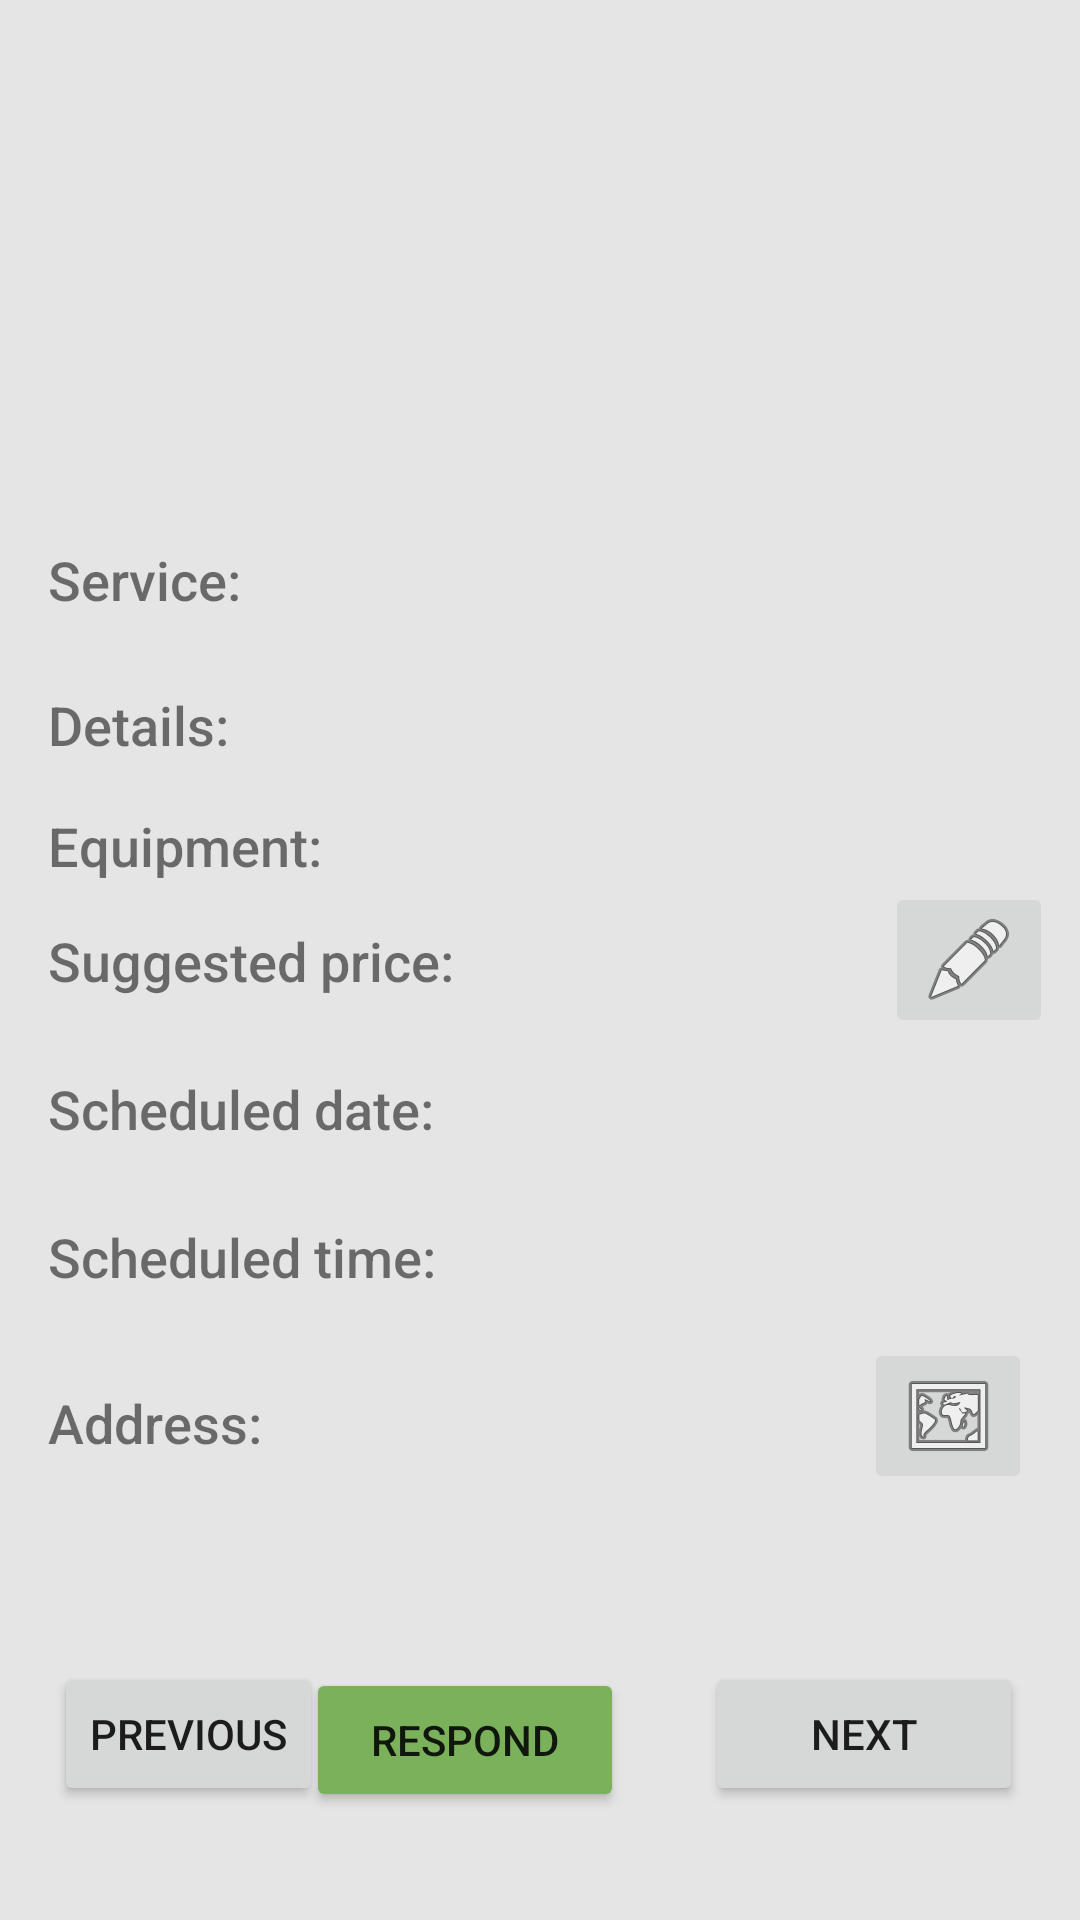

Reconstruct the res/layout file that produces this screen, plus the resources it refers to.
<!-- AndroidManifest.xml: application theme Theme.BeautyProgram -->
<!-- res/layout/activity_window_free_order.xml -->
<?xml version="1.0" encoding="utf-8"?>
<androidx.constraintlayout.widget.ConstraintLayout xmlns:android="http://schemas.android.com/apk/res/android"
    xmlns:app="http://schemas.android.com/apk/res-auto"
    xmlns:tools="http://schemas.android.com/tools"
    android:layout_width="match_parent"
    android:layout_height="match_parent"
    android:background="#E6E5E6"
    tools:context=".forWizard.WindowFreeOrder">

    <Button
        android:id="@+id/buttonRespond"
        android:layout_width="106dp"
        android:layout_height="48dp"
        android:layout_marginStart="26dp"
        android:layout_marginTop="57dp"
        android:layout_marginEnd="152dp"
        android:layout_marginBottom="36dp"
        android:text="@string/resp"
        app:backgroundTint="#7CB15B"
        app:layout_constraintBottom_toBottomOf="parent"
        app:layout_constraintEnd_toEndOf="parent"
        app:layout_constraintStart_toEndOf="@+id/buttonBack"
        app:layout_constraintTop_toBottomOf="@+id/textViewCustNumber" />

    <Button
        android:id="@+id/buttonNextRec2"
        android:layout_width="106dp"
        android:layout_height="48dp"
        android:layout_marginStart="26dp"
        android:layout_marginTop="57dp"
        android:layout_marginEnd="19dp"
        android:layout_marginBottom="38dp"
        android:text="@string/nextRecord"
        app:layout_constraintBottom_toBottomOf="parent"
        app:layout_constraintEnd_toEndOf="parent"
        app:layout_constraintStart_toEndOf="@+id/buttonBack"
        app:layout_constraintTop_toBottomOf="@+id/textViewCustNumber" />

    <Button
        android:id="@+id/buttonPrevRec2"
        android:layout_width="wrap_content"
        android:layout_height="wrap_content"
        android:layout_marginStart="18dp"
        android:layout_marginTop="57dp"
        android:layout_marginEnd="26dp"
        android:layout_marginBottom="38dp"
        android:text="@string/prevRecord"
        app:layout_constraintBottom_toBottomOf="parent"
        app:layout_constraintEnd_toStartOf="@+id/buttonBack"
        app:layout_constraintStart_toStartOf="parent"
        app:layout_constraintTop_toBottomOf="@+id/textViewTime4" />

    <TextView
        android:id="@+id/textViewFAdres"
        android:layout_width="wrap_content"
        android:layout_height="wrap_content"
        android:layout_marginStart="13dp"
        android:layout_marginTop="31dp"
        android:fontFamily="sans-serif-medium"
        android:text=""
        android:textSize="18sp"
        app:layout_constraintStart_toEndOf="@+id/textViewEqui3"
        app:layout_constraintTop_toBottomOf="@+id/textView14" />

    <TextView
        android:id="@+id/textViewEqui3"
        android:layout_width="wrap_content"
        android:layout_height="wrap_content"
        android:layout_marginStart="16dp"
        android:layout_marginTop="31dp"
        android:fontFamily="sans-serif-medium"
        android:text="@string/address"
        android:textSize="18sp"
        app:layout_constraintStart_toStartOf="parent"
        app:layout_constraintTop_toBottomOf="@+id/textView14" />

    <TextView
        android:id="@+id/textView14"
        android:layout_width="wrap_content"
        android:layout_height="wrap_content"
        android:layout_marginStart="16dp"
        android:layout_marginTop="25dp"
        android:fontFamily="sans-serif-medium"
        android:text="@string/schTime"
        android:textSize="18sp"
        app:layout_constraintStart_toStartOf="parent"
        app:layout_constraintTop_toBottomOf="@+id/textView12" />

    <TextView
        android:id="@+id/textViewFTime"
        android:layout_width="wrap_content"
        android:layout_height="wrap_content"
        android:layout_marginStart="14dp"
        android:layout_marginTop="25dp"
        android:fontFamily="sans-serif-medium"
        android:text=""
        android:textSize="18sp"
        app:layout_constraintStart_toEndOf="@+id/textView14"
        app:layout_constraintTop_toBottomOf="@+id/textViewFDate" />

    <TextView
        android:id="@+id/textView12"
        android:layout_width="wrap_content"
        android:layout_height="wrap_content"
        android:layout_marginStart="16dp"
        android:layout_marginTop="25dp"
        android:layout_marginEnd="14dp"
        android:fontFamily="sans-serif-medium"
        android:text="@string/schDate"
        android:textSize="18sp"
        app:layout_constraintEnd_toStartOf="@+id/textViewFDate"
        app:layout_constraintStart_toStartOf="parent"
        app:layout_constraintTop_toBottomOf="@+id/textView10" />

    <TextView
        android:id="@+id/textViewFDate"
        android:layout_width="wrap_content"
        android:layout_height="wrap_content"
        android:layout_marginStart="14dp"
        android:layout_marginTop="27dp"
        android:fontFamily="sans-serif-medium"
        android:text=""
        android:textSize="18sp"
        app:layout_constraintStart_toEndOf="@+id/textView12"
        app:layout_constraintTop_toBottomOf="@+id/textViewSugPrice" />

    <TextView
        android:id="@+id/textView10"
        android:layout_width="wrap_content"
        android:layout_height="wrap_content"
        android:layout_marginStart="16dp"
        android:fontFamily="sans-serif-medium"
        android:text="@string/suggestPrice"
        android:textSize="18sp"
        app:layout_constraintBottom_toBottomOf="parent"
        app:layout_constraintStart_toStartOf="parent"
        app:layout_constraintTop_toTopOf="parent" />

    <TextView
        android:id="@+id/textViewSugPrice"
        android:layout_width="wrap_content"
        android:layout_height="wrap_content"
        android:layout_marginStart="18dp"
        android:fontFamily="sans-serif-medium"
        android:text=""
        android:textSize="18sp"
        app:layout_constraintBottom_toBottomOf="parent"
        app:layout_constraintStart_toEndOf="@+id/textView10"
        app:layout_constraintTop_toTopOf="parent"
        app:layout_constraintVertical_bias="0.499" />

    <TextView
        android:id="@+id/textViewEqui"
        android:layout_width="wrap_content"
        android:layout_height="wrap_content"
        android:layout_marginStart="11dp"
        android:layout_marginTop="22dp"
        android:fontFamily="sans-serif-medium"
        android:text=""
        android:textSize="18sp"
        app:layout_constraintStart_toEndOf="@+id/textView7"
        app:layout_constraintTop_toBottomOf="@+id/textViewDetails" />

    <TextView
        android:id="@+id/textView7"
        android:layout_width="wrap_content"
        android:layout_height="wrap_content"
        android:layout_marginStart="16dp"
        android:layout_marginTop="22dp"
        android:layout_marginEnd="11dp"
        android:layout_marginBottom="20dp"
        android:fontFamily="sans-serif-medium"
        android:text="@string/equip"
        android:textSize="18sp"
        app:layout_constraintBottom_toTopOf="@+id/textView10"
        app:layout_constraintEnd_toStartOf="@+id/textViewEqui"
        app:layout_constraintStart_toStartOf="parent"
        app:layout_constraintTop_toBottomOf="@+id/textViewDetails" />

    <TextView
        android:id="@+id/textViewDetails"
        android:layout_width="wrap_content"
        android:layout_height="wrap_content"
        android:layout_marginStart="29dp"
        android:layout_marginTop="24dp"
        android:fontFamily="sans-serif-medium"
        android:text=""
        android:textSize="18sp"
        app:layout_constraintStart_toEndOf="@+id/textView3"
        app:layout_constraintTop_toBottomOf="@+id/textViewTypeofserv" />

    <TextView
        android:id="@+id/textView3"
        android:layout_width="wrap_content"
        android:layout_height="wrap_content"
        android:layout_marginStart="16dp"
        android:layout_marginTop="24dp"
        android:layout_marginEnd="29dp"
        android:fontFamily="sans-serif-medium"
        android:text="@string/details"
        android:textSize="18sp"
        app:layout_constraintEnd_toStartOf="@+id/textViewDetails"
        app:layout_constraintStart_toStartOf="parent"
        app:layout_constraintTop_toBottomOf="@+id/textView" />

    <TextView
        android:id="@+id/textViewTypeofserv"
        android:layout_width="wrap_content"
        android:layout_height="wrap_content"
        android:layout_marginStart="25dp"
        android:layout_marginTop="30dp"
        android:fontFamily="sans-serif-medium"
        android:text=""
        android:textSize="18sp"
        app:layout_constraintStart_toEndOf="@+id/textView"
        app:layout_constraintTop_toBottomOf="@+id/imageView2" />

    <TextView
        android:id="@+id/textView"
        android:layout_width="wrap_content"
        android:layout_height="wrap_content"
        android:layout_marginStart="16dp"
        android:layout_marginTop="30dp"
        android:layout_marginEnd="25dp"
        android:fontFamily="sans-serif-medium"
        android:text="@string/service"
        android:textSize="18sp"
        app:layout_constraintEnd_toStartOf="@+id/textViewTypeofserv"
        app:layout_constraintStart_toStartOf="parent"
        app:layout_constraintTop_toBottomOf="@+id/imageView2" />

    <TextView
        android:id="@+id/textViewCustomName2"
        android:layout_width="wrap_content"
        android:layout_height="wrap_content"
        android:layout_marginStart="24dp"
        android:layout_marginTop="24dp"
        android:fontFamily="sans-serif-medium"
        android:text=""
        android:textSize="20sp"
        app:layout_constraintStart_toEndOf="@+id/imageView2"
        app:layout_constraintTop_toTopOf="parent" />

    <ImageView
        android:id="@+id/imageView2"
        android:layout_width="142dp"
        android:layout_height="141dp"
        android:layout_marginStart="20dp"
        android:layout_marginTop="10dp"
        app:layout_constraintBottom_toTopOf="@+id/textViewTypeofserv"
        app:layout_constraintEnd_toEndOf="parent"
        app:layout_constraintHorizontal_bias="0.0"
        app:layout_constraintStart_toStartOf="parent"
        app:layout_constraintTop_toTopOf="parent"
        tools:srcCompat="@tools:sample/avatars" />

    <ImageButton
        android:id="@+id/imageButtonCard"
        android:layout_width="wrap_content"
        android:layout_height="wrap_content"
        android:layout_marginTop="100dp"
        android:layout_marginEnd="16dp"
        android:layout_marginBottom="58dp"
        android:contentDescription="@string/map"
        app:layout_constraintBottom_toTopOf="@+id/buttonNextRec2"
        app:layout_constraintEnd_toEndOf="parent"
        app:layout_constraintTop_toBottomOf="@+id/imageButtonEditPrice"
        app:layout_constraintVertical_bias="0.0"
        app:srcCompat="@android:drawable/ic_menu_mapmode" />

    <ImageButton
        android:id="@+id/imageButtonEditPrice"
        android:layout_width="wrap_content"
        android:layout_height="wrap_content"
        android:layout_marginEnd="9dp"
        android:contentDescription="@string/change"
        app:layout_constraintBottom_toBottomOf="parent"
        app:layout_constraintEnd_toEndOf="parent"
        app:layout_constraintTop_toTopOf="parent"
        app:srcCompat="@android:drawable/ic_menu_edit" />
</androidx.constraintlayout.widget.ConstraintLayout>
<!-- resources referenced by this layout -->
<resources>
  <string name="address">Address:</string>
  <string name="change">Change</string>
  <string name="details">Details:</string>
  <string name="equip">Equipment:</string>
  <string name="map">Map</string>
  <string name="nextRecord">Next</string>
  <string name="prevRecord">Previous</string>
  <string name="resp">Respond</string>
  <string name="schDate">Scheduled date:</string>
  <string name="schTime">Scheduled time:</string>
  <string name="service">Service:</string>
  <string name="suggestPrice">Suggested price:</string>
  <style name="Theme.BeautyProgram" parent="Theme.MaterialComponents.DayNight.NoActionBar">
          
          <item name="colorPrimary">@color/purple_500</item>
          <item name="colorPrimaryVariant">@color/purple_700</item>
          <item name="colorOnPrimary">@color/white</item>
          
          <item name="colorSecondary">@color/teal_200</item>
          <item name="colorSecondaryVariant">@color/teal_700</item>
          <item name="colorOnSecondary">@color/black</item>
          
          <item name="android:statusBarColor" tools:targetApi="l">?attr/colorPrimaryVariant</item>
          
      </style>
  <color name="purple_500">#805CB5</color>
  <color name="purple_700">#0F0F10</color>
  <color name="white">#FFFFFFFF</color>
  <color name="teal_200">#FF03DAC5</color>
  <color name="teal_700">#FF018786</color>
  <color name="black">#FF000000</color>
</resources>
